Photos from the image-classification dataset "split2" in the GitHub repository Lyra0710/Lyra0710-Animal-Image-Classification-One-vs-Rest-Binary-and-5-Class-using-Custom-CNN. Its 5 classes are: antelope, badger, cat, dolphin, elephant.

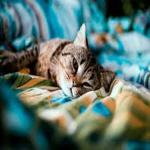
Label: cat

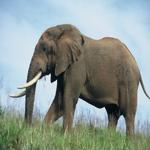
Label: elephant

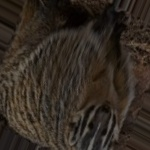
Label: badger

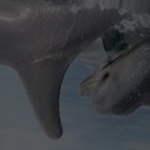
Label: dolphin

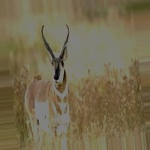
Label: antelope

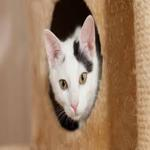
Label: cat
